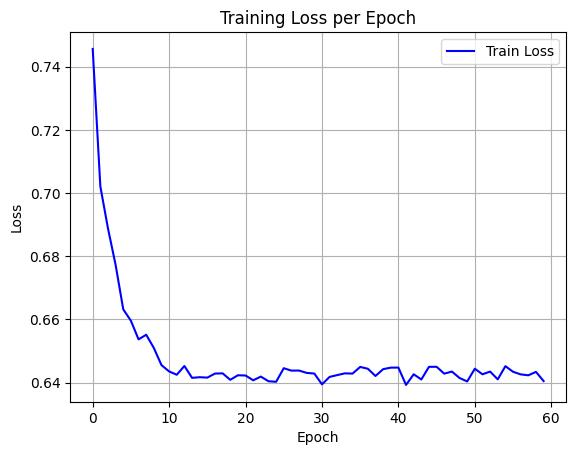

Data behind this chart, as committed beside it:
epoch, train_loss
0, 0.7456
1, 0.7021
2, 0.6888
3, 0.6773
4, 0.6632
5, 0.6596
6, 0.6537
7, 0.6552
8, 0.651
9, 0.6455
10, 0.6436
11, 0.6425
12, 0.6453
13, 0.6415
14, 0.6417
15, 0.6416
16, 0.6429
17, 0.6429
18, 0.6409
19, 0.6423
20, 0.6423
21, 0.6408
22, 0.6419
23, 0.6404
24, 0.6403
25, 0.6446
26, 0.6438
27, 0.6438
28, 0.6431
29, 0.6429
30, 0.6395
31, 0.6418
32, 0.6424
33, 0.6429
34, 0.6429
35, 0.645
36, 0.6444
37, 0.6421
38, 0.6443
39, 0.6448
40, 0.6448
41, 0.6393
42, 0.6427
43, 0.641
44, 0.645
45, 0.645
46, 0.6428
47, 0.6435
48, 0.6415
49, 0.6404
50, 0.6444
51, 0.6427
52, 0.6435
53, 0.641
54, 0.6452
55, 0.6435
56, 0.6426
57, 0.6423
58, 0.6434
59, 0.6405
